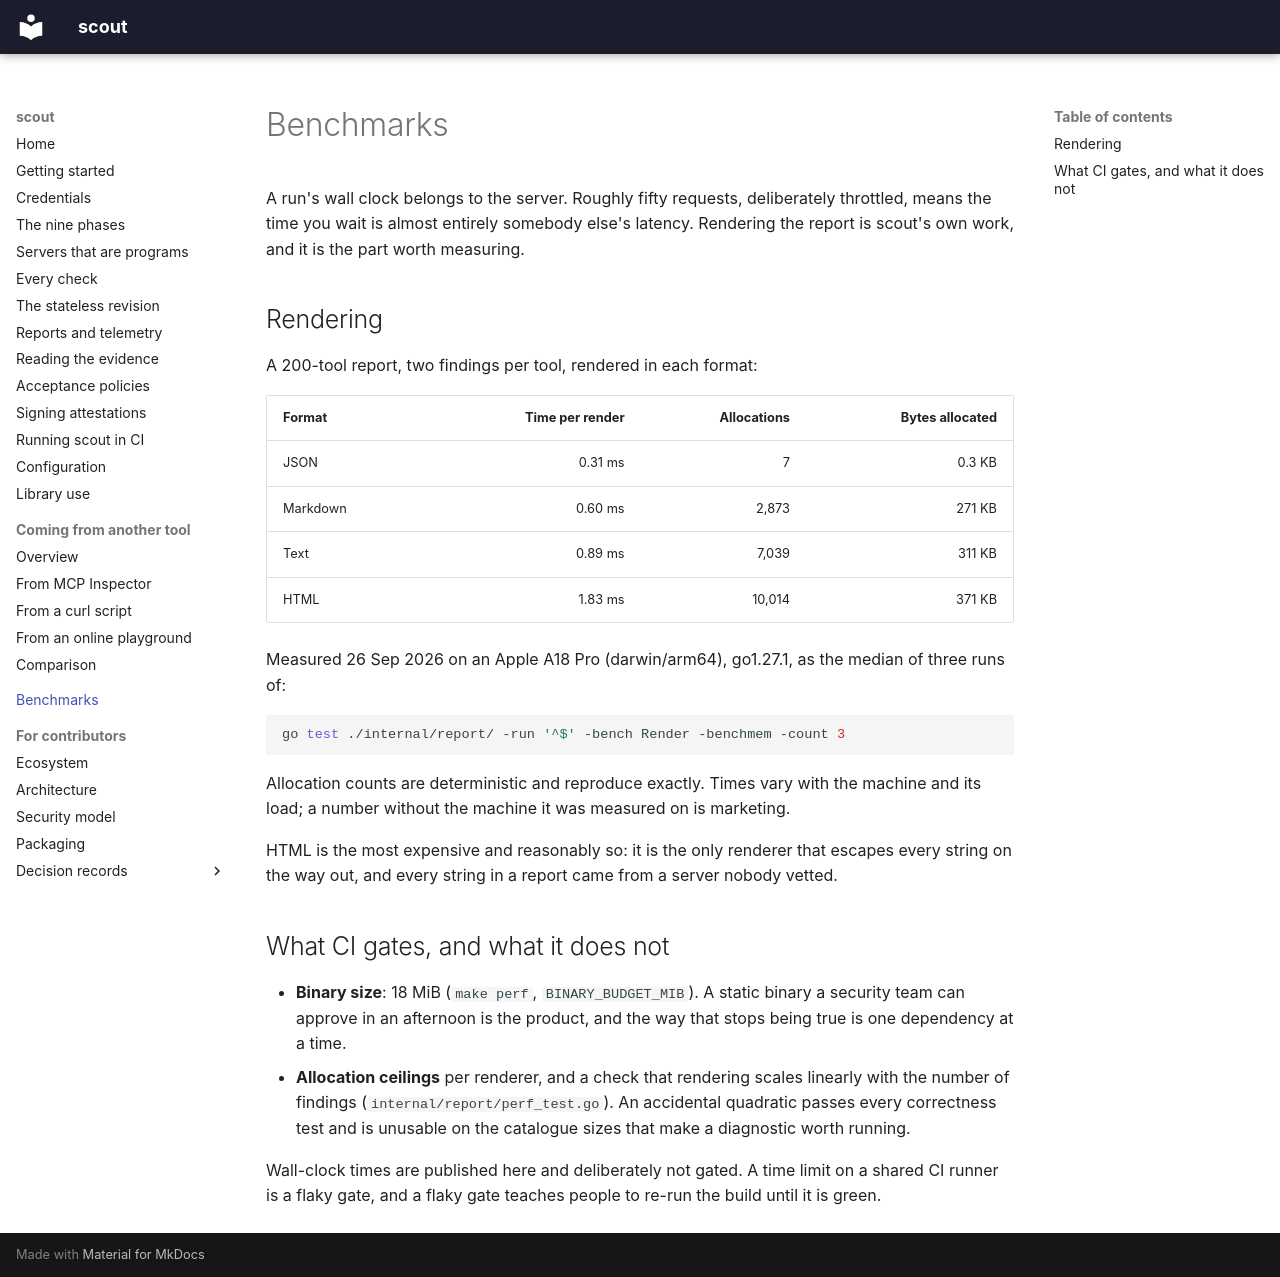

repository: sebastienrousseau/scout · page: BENCHMARKS/index.html · generator: mkdocs

---
# SPDX-FileCopyrightText: 2026 Sebastien Rousseau <sebastian.rousseau@gmail.com>
# SPDX-License-Identifier: GPL-3.0-only
description: >-
  What scout's own work costs: report rendering times and allocations, the binary-size budget, and which budgets CI gates.
---

# Benchmarks

A run's wall clock belongs to the server. Roughly fifty requests,
deliberately throttled, means the time you wait is almost entirely
somebody else's latency. Rendering the report is scout's own work, and it
is the part worth measuring.

## Rendering

A 200-tool report, two findings per tool, rendered in each format:

| Format | Time per render | Allocations | Bytes allocated |
| :--- | ---: | ---: | ---: |
| JSON | 0.31 ms | 7 | 0.3 KB |
| Markdown | 0.60 ms | 2,873 | 271 KB |
| Text | 0.89 ms | 7,039 | 311 KB |
| HTML | 1.83 ms | 10,014 | 371 KB |

Measured 26 Sep 2026 on an Apple A18 Pro (darwin/arm64), go1.27.1, as
the median of three runs of:

```bash
go test ./internal/report/ -run '^$' -bench Render -benchmem -count 3
```

Allocation counts are deterministic and reproduce exactly. Times vary
with the machine and its load; a number without the machine it was
measured on is marketing.

HTML is the most expensive and reasonably so: it is the only renderer
that escapes every string on the way out, and every string in a report
came from a server nobody vetted.

## What CI gates, and what it does not

- **Binary size**: 18 MiB (`make perf`, `BINARY_BUDGET_MIB`). A static
  binary a security team can approve in an afternoon is the product, and
  the way that stops being true is one dependency at a time.
- **Allocation ceilings** per renderer, and a check that rendering scales
  linearly with the number of findings (`internal/report/perf_test.go`).
  An accidental quadratic passes every correctness test and is unusable
  on the catalogue sizes that make a diagnostic worth running.

Wall-clock times are published here and deliberately not gated. A time
limit on a shared CI runner is a flaky gate, and a flaky gate teaches
people to re-run the build until it is green.
